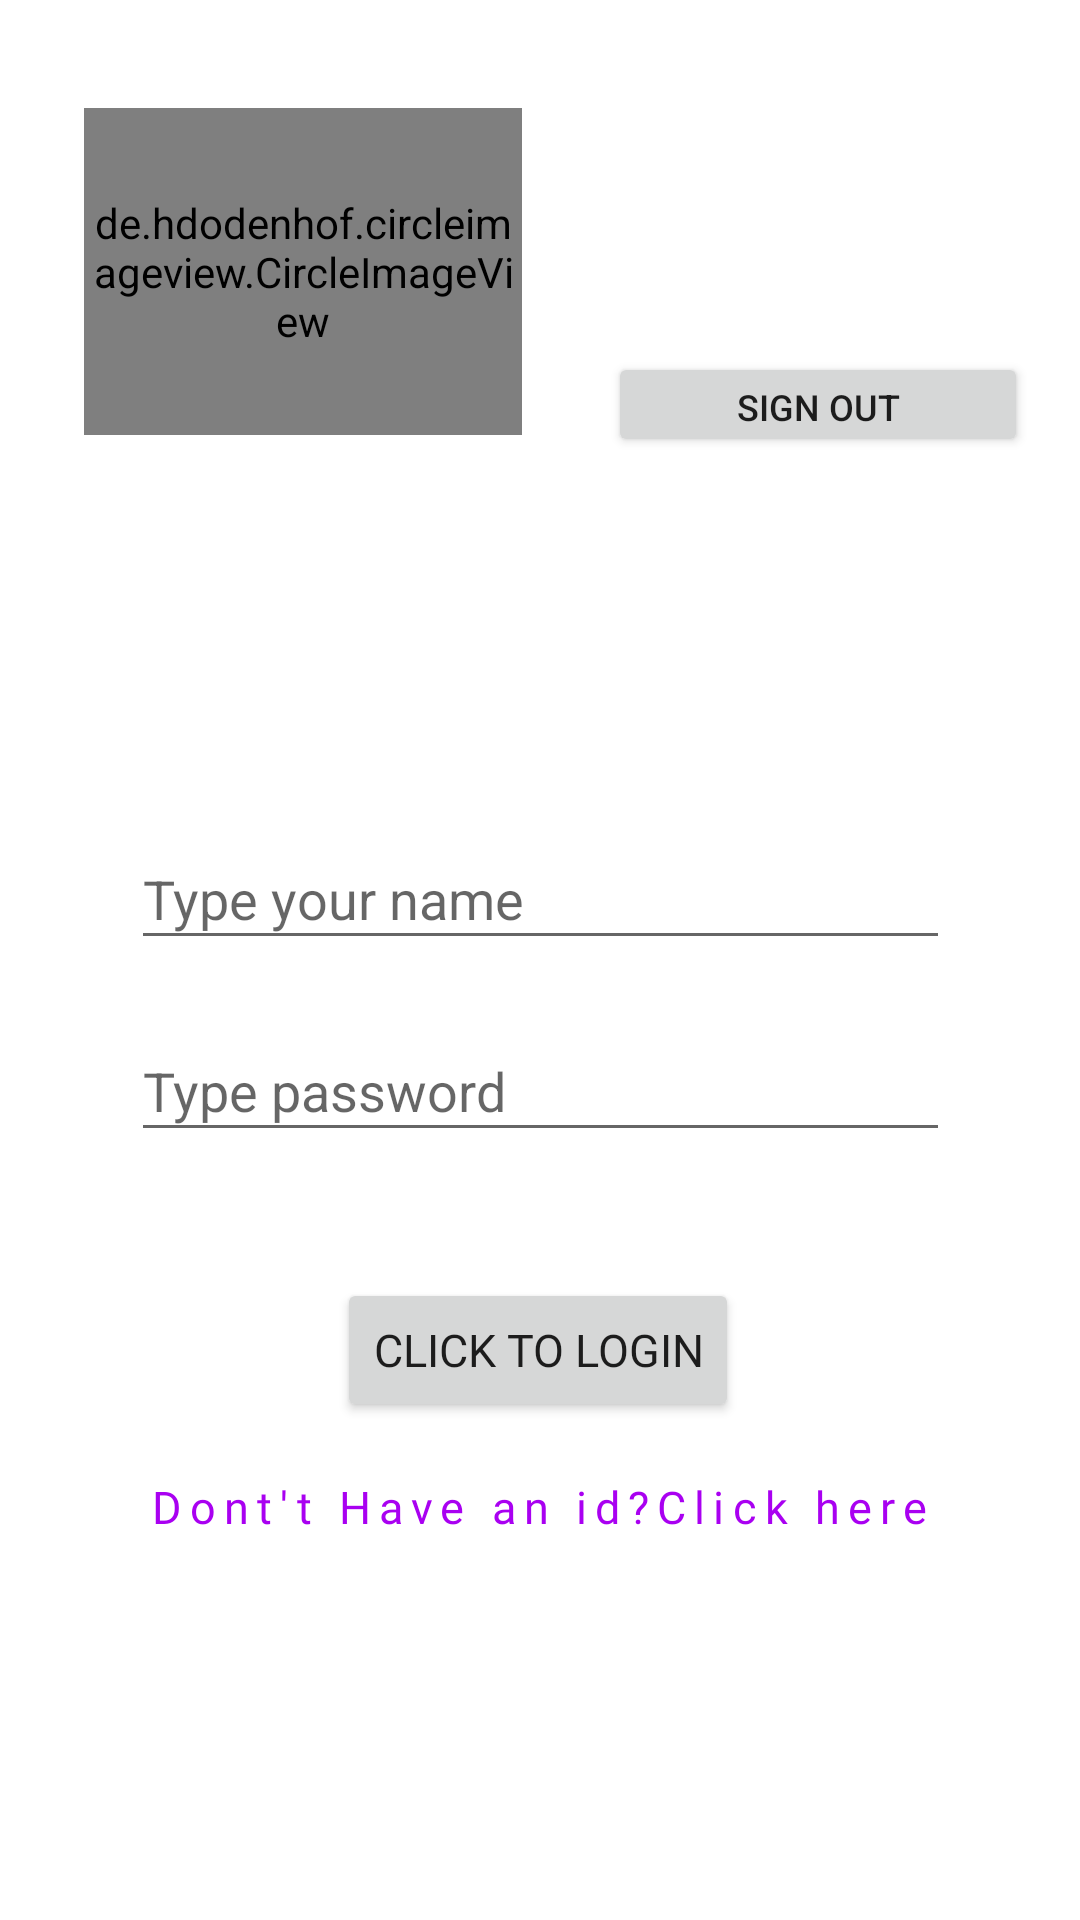

Layout XML and referenced resources for this Android screen:
<!-- AndroidManifest.xml: application theme Theme.Login -->
<!-- res/layout/fragment_real_profile.xml -->
<?xml version="1.0" encoding="utf-8"?>
<androidx.core.widget.NestedScrollView  xmlns:android="http://schemas.android.com/apk/res/android"
    xmlns:app="http://schemas.android.com/apk/res-auto"
    xmlns:tools="http://schemas.android.com/tools"
    android:layout_width="match_parent"
    android:layout_height="match_parent"
    android:orientation="vertical">
<FrameLayout
    android:layout_width="match_parent"
    android:layout_height="match_parent"
    tools:context=".Real_profile">

    <androidx.constraintlayout.widget.ConstraintLayout
        android:layout_width="match_parent"
        android:layout_height="match_parent">

        <de.hdodenhof.circleimageview.CircleImageView
            android:id="@+id/Realpic"
            android:layout_width="146dp"
            android:layout_height="109dp"
            android:layout_marginStart="28dp"
            android:layout_marginTop="36dp"
            android:src="@drawable/baseline_account_circle_24"
            app:layout_constraintStart_toStartOf="parent"
            app:layout_constraintTop_toTopOf="parent" />

        <TextView
            android:id="@+id/Realname"
            android:layout_width="wrap_content"
            android:layout_height="wrap_content"
            android:layout_marginStart="30dp"
            android:layout_marginTop="76dp"
            android:fontFamily="@font/mulish_light"
            android:text="Loading......."
            android:textSize="22sp"
            android:visibility="invisible"
            app:layout_constraintEnd_toEndOf="parent"
            app:layout_constraintHorizontal_bias="0.0"
            app:layout_constraintStart_toEndOf="@+id/Realpic"
            app:layout_constraintTop_toTopOf="parent" />

        <TextView
            android:id="@+id/textView9"
            android:layout_width="wrap_content"
            android:layout_height="wrap_content"
            android:layout_marginTop="52dp"
            android:fontFamily="@font/oxygen_bold"
            android:text="Wishlist"
            android:textSize="30sp"
            android:visibility="invisible"
            app:layout_constraintEnd_toEndOf="parent"
            app:layout_constraintStart_toStartOf="parent"
            app:layout_constraintTop_toBottomOf="@+id/Realpic" />

        <Button
            android:id="@+id/login"
            android:layout_width="wrap_content"
            android:layout_height="wrap_content"
            android:layout_marginTop="42dp"
            android:fontFamily="@font/oxygen_bold"
            android:text="Click to Login"
            android:textSize="15sp"
            app:layout_constraintEnd_toEndOf="parent"
            app:layout_constraintHorizontal_bias="0.497"
            app:layout_constraintStart_toStartOf="parent"
            app:layout_constraintTop_toBottomOf="@+id/password" />

        <Button
            android:id="@+id/button2"
            android:layout_width="140dp"
            android:layout_height="35dp"

            android:layout_marginStart="73dp"
            android:layout_marginTop="12dp"
            android:text="sign Out"
            android:textSize="12sp"
            app:layout_constraintEnd_toEndOf="parent"
            app:layout_constraintHorizontal_bias="0.881"
            app:layout_constraintStart_toEndOf="@+id/Realpic"
            app:layout_constraintStart_toStartOf="parent"
            app:layout_constraintTop_toBottomOf="@+id/Realname" />

        <EditText
            android:id="@+id/password"
            android:layout_width="273dp"
            android:layout_height="44dp"
            android:layout_marginTop="20dp"
            android:ems="10"
            android:inputType="textPassword"
            android:hint="Type password"
            app:layout_constraintEnd_toEndOf="parent"
            app:layout_constraintStart_toStartOf="parent"
            app:layout_constraintTop_toBottomOf="@+id/username" />

        <EditText
            android:id="@+id/username"
            android:layout_width="273dp"
            android:layout_height="44dp"
            android:layout_marginTop="131dp"
            android:ems="10"
            android:inputType="textPersonName"
            android:hint="Type your name"
            app:layout_constraintEnd_toEndOf="parent"
            app:layout_constraintStart_toStartOf="parent"
            app:layout_constraintTop_toBottomOf="@+id/Realpic" />

        <androidx.recyclerview.widget.RecyclerView
            android:id="@+id/GridRecycle"
            android:layout_width="match_parent"
            android:layout_height="wrap_content"
            android:layout_marginTop="16dp"
            app:layoutManager="androidx.recyclerview.widget.GridLayoutManager"
            app:layout_constraintEnd_toEndOf="parent"
            app:layout_constraintStart_toStartOf="parent"
            app:layout_constraintTop_toBottomOf="@+id/textView9"
            android:visibility="gone"
            app:spanCount="3"/>

        <TextView
            android:id="@+id/textView11"
            android:layout_width="wrap_content"
            android:layout_height="wrap_content"
            android:layout_marginTop="18dp"
            android:fontFamily="@font/oxygen_bold"
            android:letterSpacing="0.18"
            android:text="Dont't Have an id?Click here"
            android:textColor="#A900F1"
            android:textSize="15sp"
            app:layout_constraintEnd_toEndOf="parent"
            app:layout_constraintHorizontal_bias="0.498"
            app:layout_constraintStart_toStartOf="parent"
            app:layout_constraintTop_toBottomOf="@+id/login" />

    </androidx.constraintlayout.widget.ConstraintLayout>
</FrameLayout>
</androidx.core.widget.NestedScrollView>
<!-- resources referenced by this layout -->
<resources>
  <!-- drawable baseline_account_circle_24 (drawable) -->
  <vector android:height="24dp" android:tint="#DBD6D6"
      android:viewportHeight="24" android:viewportWidth="24"
      android:width="24dp" xmlns:android="http://schemas.android.com/apk/res/android">
      <path android:fillColor="@android:color/white" android:pathData="M12,2C6.48,2 2,6.48 2,12s4.48,10 10,10s10,-4.48 10,-10S17.52,2 12,2zM12,6c1.93,0 3.5,1.57 3.5,3.5S13.93,13 12,13s-3.5,-1.57 -3.5,-3.5S10.07,6 12,6zM12,20c-2.03,0 -4.43,-0.82 -6.14,-2.88C7.55,15.8 9.68,15 12,15s4.45,0.8 6.14,2.12C16.43,19.18 14.03,20 12,20z"/>
  </vector>
  <style name="Theme.Login" parent="Theme.MaterialComponents.DayNight.NoActionBar">
          
          <item name="colorPrimary">@color/dark_slate_gray</item>
          <item name="colorPrimaryVariant">@color/_light_green</item>
          <item name="colorOnPrimary">@color/white</item>
          
          <item name="colorSecondary">@color/teal_200</item>
          <item name="colorSecondaryVariant">@color/teal_700</item>
          <item name="colorOnSecondary">@color/white</item>
          
          <item name="android:statusBarColor">@color/black</item>
          
      </style>
  <color name="dark_slate_gray">#2F4F4F</color>
  <color name="_light_green">#90EE90</color>
  <color name="white">#FFFFFFFF</color>
  <color name="teal_200">#FF03DAC5</color>
  <color name="teal_700">#FF018786</color>
  <color name="black">#FF000000</color>
</resources>
